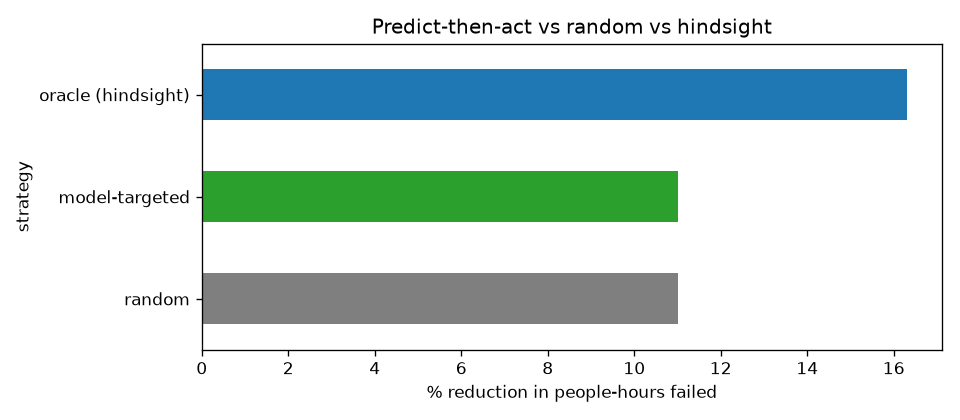

The file beside this chart, header and first rows:
scenario, strategy, people_hours_failed, isolated_pop_hours, failed_zone_hours, zones_ever_failed
2002, do nothing, 1850647, 265286, 789.0, 29.0
2002, model-targeted, 1860120, 132462, 800.0, 28.0
2002, oracle (hindsight), 2202051, 146754, 941.0, 31.0
2002, random, 1814759, 197208, 783.7, 27.33
2004, do nothing, 1464329, 0.0, 648.0, 31.0
2004, model-targeted, 1293211, 0.0, 550.0, 27.0
2004, oracle (hindsight), 546099, 0.0, 238.0, 19.0
2004, random, 1076865, 0.0, 497.0, 24.33
2007, do nothing, 5798882, 3948823, 2441, 53.0
2007, model-targeted, 5330870, 2789286, 2238, 53.0
2007, oracle (hindsight), 5339666, 2471282, 2241, 53.0
2007, random, 5566609, 3453215, 2353, 53.0
2013, do nothing, 4860824, 2544920, 2013, 47.0
2013, model-targeted, 5010082, 1975495, 2071, 46.0
2013, oracle (hindsight), 4054598, 1496817, 1668, 45.0
2013, random, 4686501, 2126406, 1869, 43.0
2015, do nothing, 2969068, 1072278, 1318, 41.0
2015, model-targeted, 2192528, 516501, 940.0, 35.0
2015, oracle (hindsight), 2031528, 547147, 907.0, 35.0
2015, random, 2035244, 925415, 848.7, 29.67
2017, do nothing, 3293465, 758077, 1536, 48.0
2017, model-targeted, 2634440, 379836, 1262, 43.0
2017, oracle (hindsight), 2751546, 462109, 1296, 43.0
2017, random, 3211370, 531733, 1495, 47.33
2019, do nothing, 5048336, 2447894, 2175, 52.0
2019, model-targeted, 5317561, 1459920, 2264, 52.0
2019, oracle (hindsight), 4932745, 2104264, 2116, 52.0
2019, random, 4930108, 1665757, 2126, 51.67
2021, do nothing, 3126159, 1489805, 1474, 48.0
2021, model-targeted, 2945121, 983694, 1387, 47.0
2021, oracle (hindsight), 2841546, 819888, 1342, 48.0
2021, random, 2941655, 964343, 1389, 47.0
2025, do nothing, 4179914, 1837740, 1871, 50.0
2025, model-targeted, 3291159, 1252325, 1523, 49.0
2025, oracle (hindsight), 3659832, 1301026, 1592, 50.0
2025, random, 3659497, 1252301, 1650, 48.33
2027, do nothing, 1677960, 150904, 785.0, 33.0
2027, model-targeted, 1371699, 132273, 630.0, 27.0
2027, oracle (hindsight), 994514, 74587, 491.0, 23.0
2027, random, 1259583, 69893, 580.3, 24.33
2030, do nothing, 2608389, 874434, 1067, 37.0
2030, model-targeted, 1606680, 860455, 657.0, 29.0
2030, oracle (hindsight), 2113261, 436661, 898.0, 36.0
2030, random, 1933401, 586791, 774.7, 28.67
2033, do nothing, 2845929, 146734, 1225, 37.0
2033, model-targeted, 2162624, 16415, 853.0, 27.0
2033, oracle (hindsight), 2403830, 84588, 996.0, 34.0
2033, random, 2373010, 141731, 1003, 33.33
2034, do nothing, 2498978, 518907, 1045, 36.0
2034, model-targeted, 2555448, 159728, 1056, 34.0
2034, oracle (hindsight), 2470811, 432093, 1035, 34.0
2034, random, 2429044, 382549, 1017, 31.0
2036, do nothing, 3338705, 2385288, 1477, 53.0
2036, model-targeted, 3164621, 1314349, 1405, 53.0
2036, oracle (hindsight), 3260551, 1286219, 1448, 53.0
2036, random, 3522301, 1540539, 1546, 51.33
2039, do nothing, 2531309, 217099, 1024, 41.0
2039, model-targeted, 2064770, 39328, 824.0, 33.0
2039, oracle (hindsight), 646043, 109346, 268.0, 16.0
2039, random, 1367632, 196356, 564.7, 24.67
